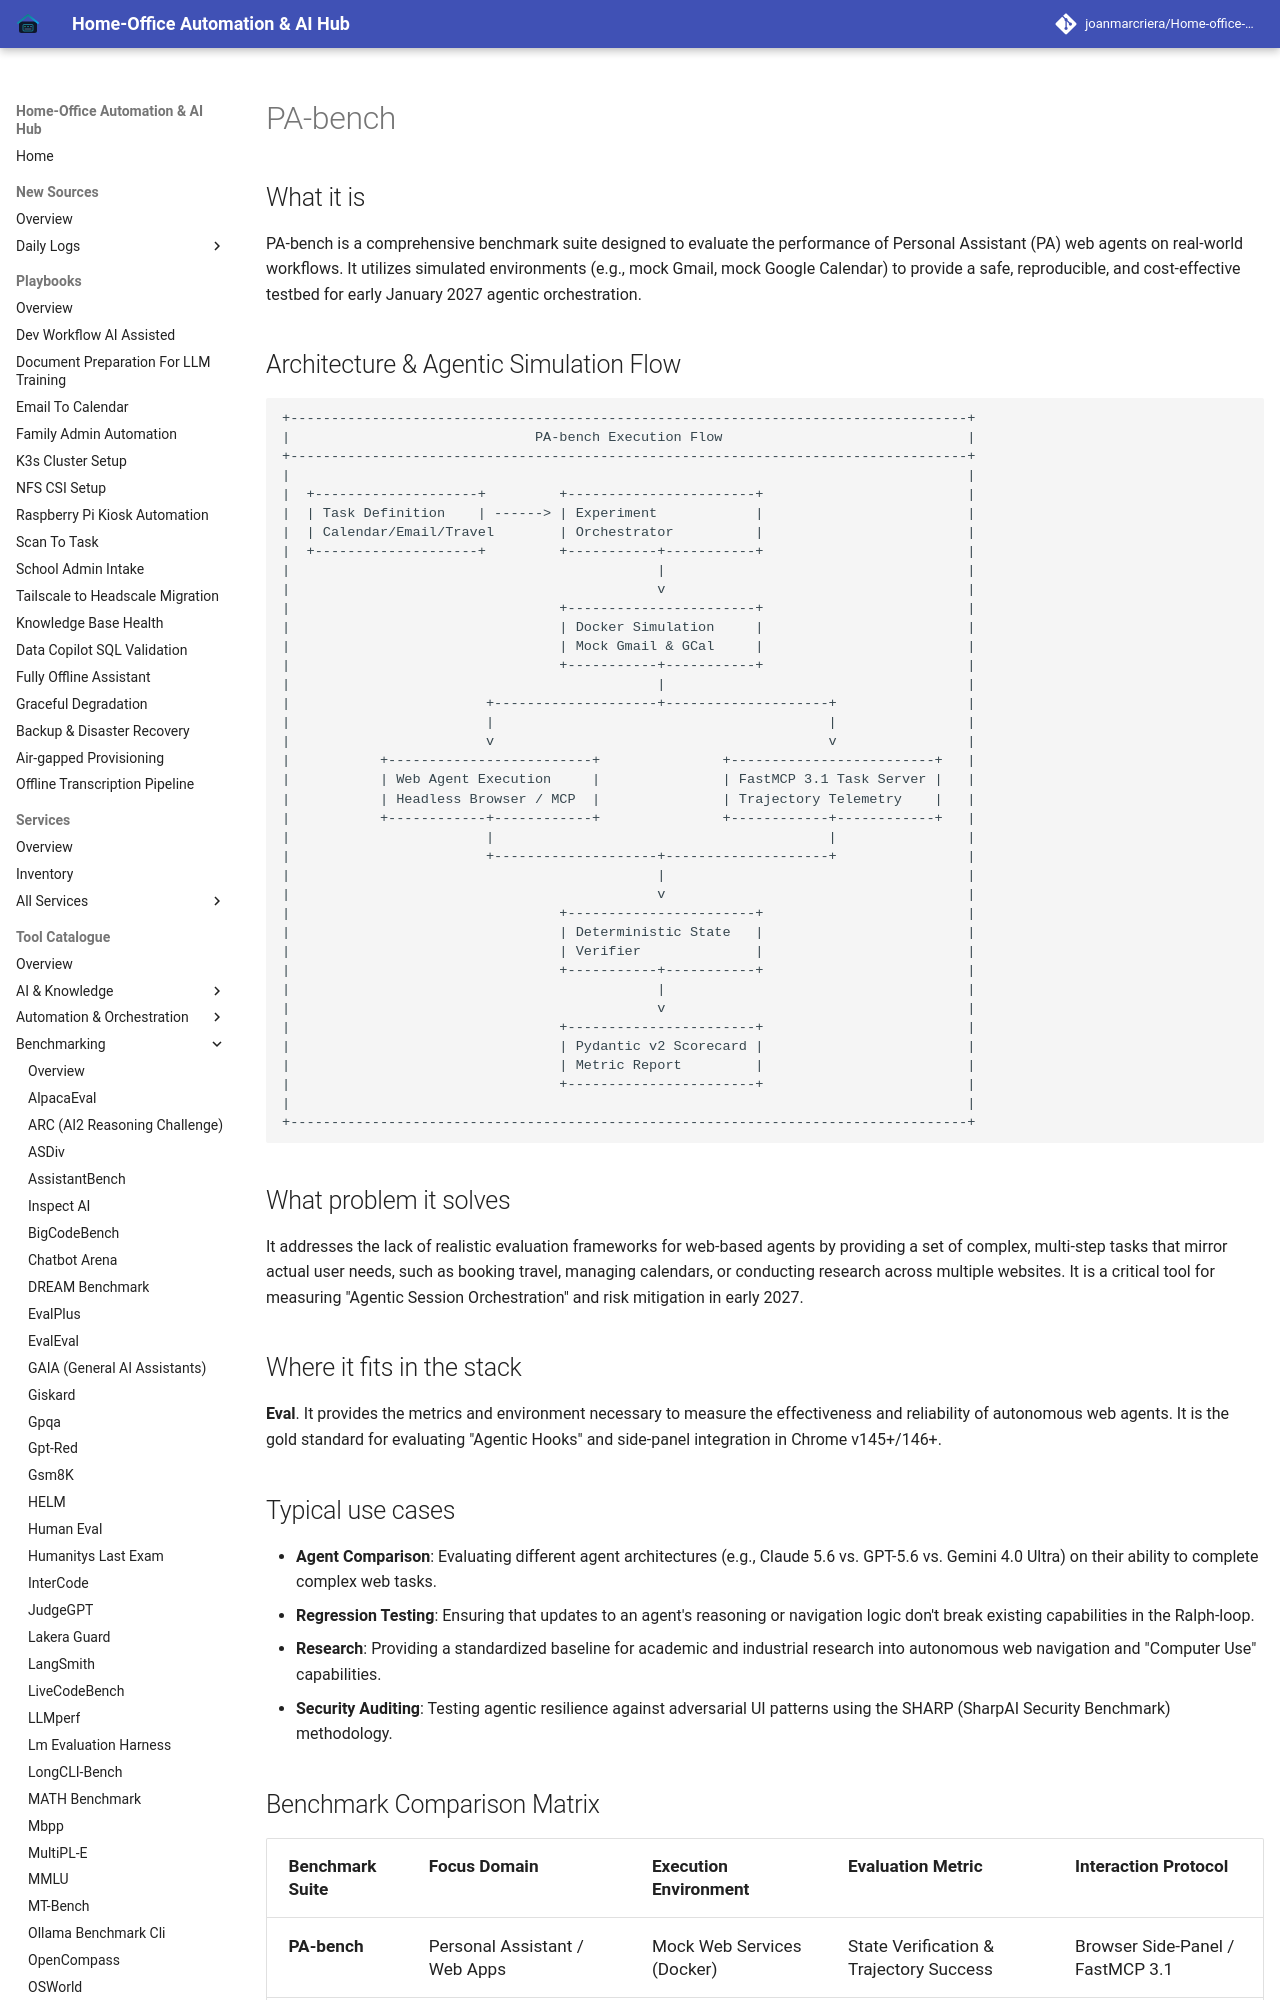

repository: joanmarcriera/Home-office-automations · page: tools/benchmarking/pa-bench/index.html · generator: mkdocs

# PA-bench

## What it is
PA-bench is a comprehensive benchmark suite designed to evaluate the performance of Personal Assistant (PA) web agents on real-world workflows. It utilizes simulated environments (e.g., mock Gmail, mock Google Calendar) to provide a safe, reproducible, and cost-effective testbed for early January 2027 agentic orchestration.

## Architecture & Agentic Simulation Flow

```
+-----------------------------------------------------------------------------------+
|                              PA-bench Execution Flow                              |
+-----------------------------------------------------------------------------------+
|                                                                                   |
|  +--------------------+         +-----------------------+                         |
|  | Task Definition    | ------> | Experiment            |                         |
|  | Calendar/Email/Travel        | Orchestrator          |                         |
|  +--------------------+         +-----------+-----------+                         |
|                                             |                                     |
|                                             v                                     |
|                                 +-----------------------+                         |
|                                 | Docker Simulation     |                         |
|                                 | Mock Gmail & GCal     |                         |
|                                 +-----------+-----------+                         |
|                                             |                                     |
|                        +--------------------+--------------------+                |
|                        |                                         |                |
|                        v                                         v                |
|           +-------------------------+               +-------------------------+   |
|           | Web Agent Execution     |               | FastMCP 3.1 Task Server |   |
|           | Headless Browser / MCP  |               | Trajectory Telemetry    |   |
|           +------------+------------+               +------------+------------+   |
|                        |                                         |                |
|                        +--------------------+--------------------+                |
|                                             |                                     |
|                                             v                                     |
|                                 +-----------------------+                         |
|                                 | Deterministic State   |                         |
|                                 | Verifier              |                         |
|                                 +-----------+-----------+                         |
|                                             |                                     |
|                                             v                                     |
|                                 +-----------------------+                         |
|                                 | Pydantic v2 Scorecard |                         |
|                                 | Metric Report         |                         |
|                                 +-----------------------+                         |
|                                                                                   |
+-----------------------------------------------------------------------------------+
```
